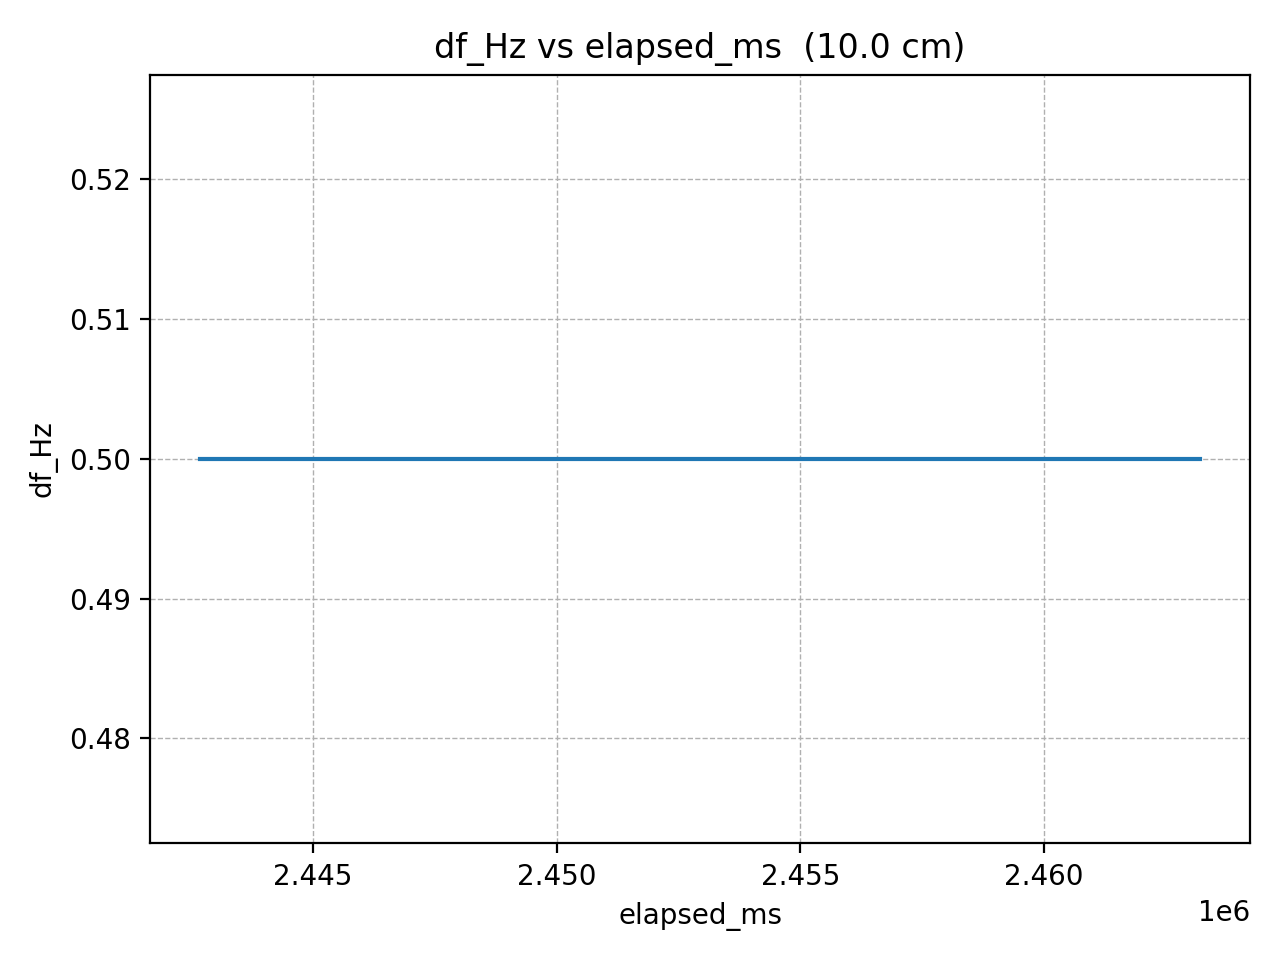

The data file committed next to this chart (first rows):
elapsed_ms, df_Hz
2442690, 0.5
2444741, 0.5
2446792, 0.5
2448843, 0.5
2450894, 0.5
2452945, 0.5
2454996, 0.5
2457047, 0.5
2459098, 0.5
2461149, 0.5
2463200, 0.5
